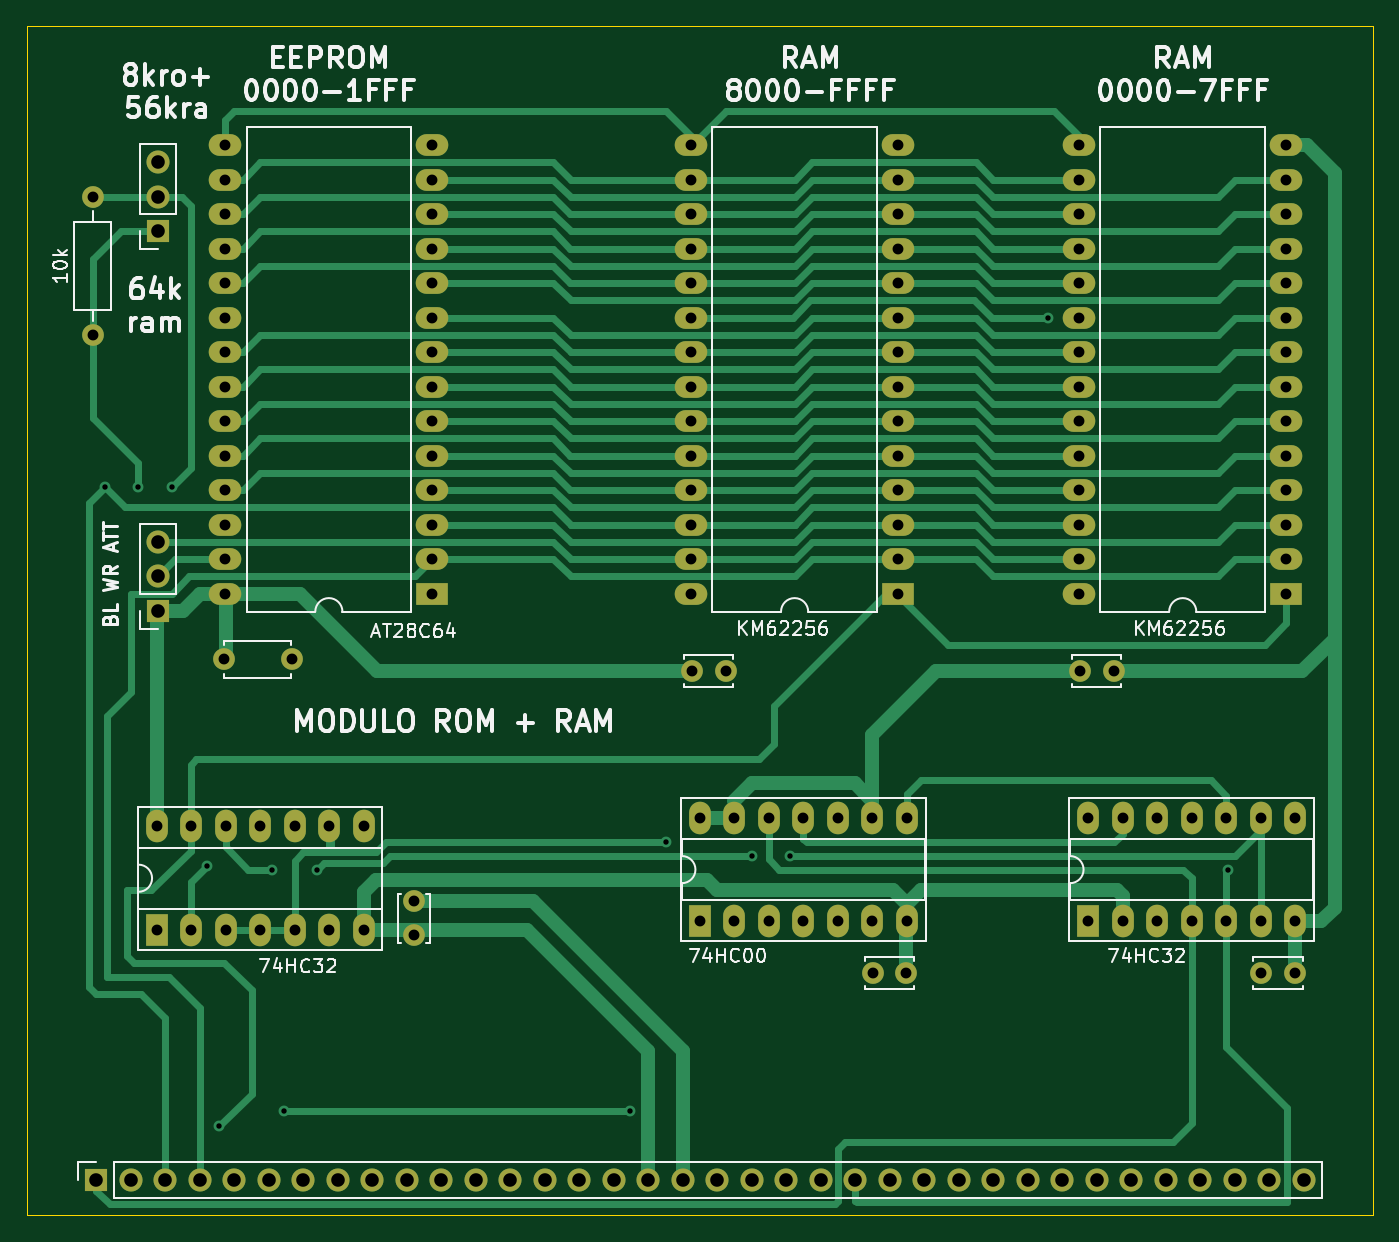
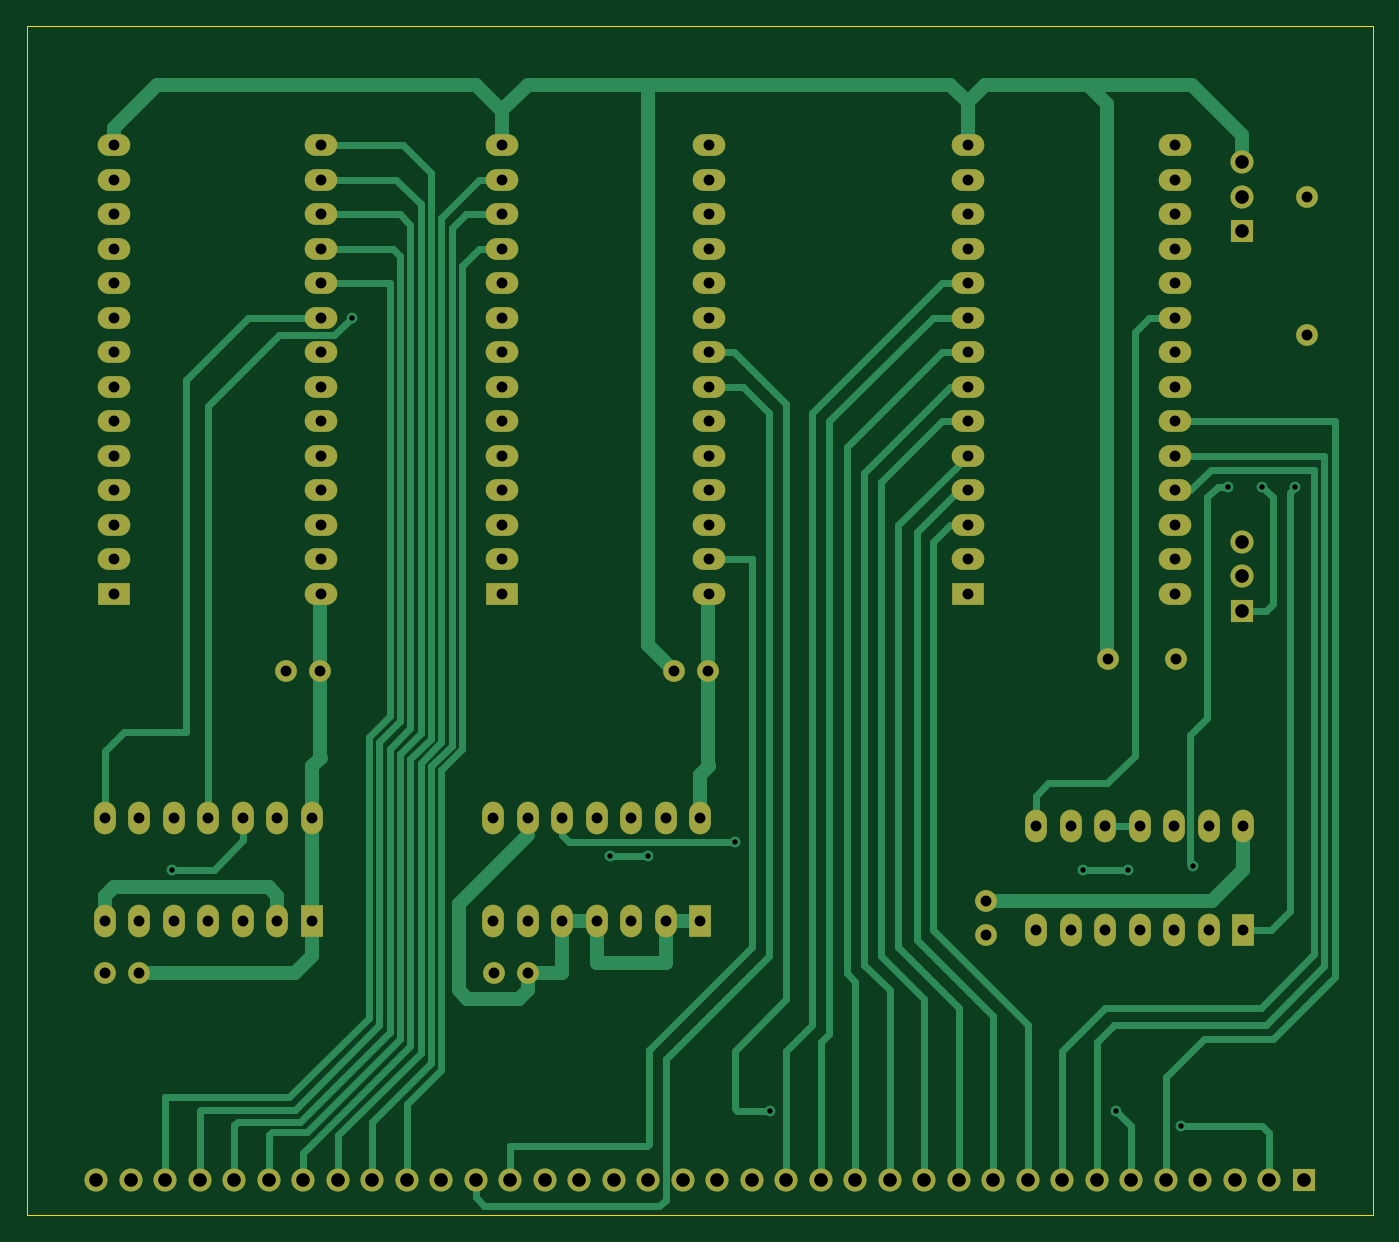
Circuit board: 11 layer files. Board 99.1 x 87.5 mm.
- bottom_copper: memoria1-B_Cu.gbr (23851 bytes)
- bottom_mask: memoria1-B_Mask.gbr (5825 bytes)
- paste: memoria1-B_Paste.gbr (467 bytes)
- bottom_silk: memoria1-B_Silkscreen.gbr (468 bytes)
- outline: memoria1-Edge_Cuts.gbr (697 bytes)
- top_copper: memoria1-F_Cu.gbr (32400 bytes)
- top_mask: memoria1-F_Mask.gbr (5825 bytes)
- paste: memoria1-F_Paste.gbr (467 bytes)
- top_silk: memoria1-F_Silkscreen.gbr (39245 bytes)
- drill: memoria1-NPTH.drl (285 bytes)
- drill: memoria1-PTH.drl (3357 bytes)

=== bottom_copper: memoria1-B_Cu.gbr (23851 bytes, source omitted) ===
=== bottom_mask: memoria1-B_Mask.gbr ===
%TF.GenerationSoftware,KiCad,Pcbnew,6.0.11+dfsg-1*%
%TF.CreationDate,2025-12-28T18:44:21+01:00*%
%TF.ProjectId,memoria1,6d656d6f-7269-4613-912e-6b696361645f,rev?*%
%TF.SameCoordinates,Original*%
%TF.FileFunction,Soldermask,Bot*%
%TF.FilePolarity,Negative*%
%FSLAX46Y46*%
G04 Gerber Fmt 4.6, Leading zero omitted, Abs format (unit mm)*
G04 Created by KiCad (PCBNEW 6.0.11+dfsg-1) date 2025-12-28 18:44:21*
%MOMM*%
%LPD*%
G01*
G04 APERTURE LIST*
%ADD10R,1.600000X2.400000*%
%ADD11O,1.600000X2.400000*%
%ADD12R,2.400000X1.600000*%
%ADD13O,2.400000X1.600000*%
%ADD14C,1.600000*%
%ADD15R,1.700000X1.700000*%
%ADD16O,1.700000X1.700000*%
%ADD17O,1.600000X1.600000*%
G04 APERTURE END LIST*
D10*
%TO.C,74HC32*%
X94610000Y-112385000D03*
D11*
X97150000Y-112385000D03*
X99690000Y-112385000D03*
X102230000Y-112385000D03*
X104770000Y-112385000D03*
X107310000Y-112385000D03*
X109850000Y-112385000D03*
X109850000Y-104765000D03*
X107310000Y-104765000D03*
X104770000Y-104765000D03*
X102230000Y-104765000D03*
X99690000Y-104765000D03*
X97150000Y-104765000D03*
X94610000Y-104765000D03*
%TD*%
D12*
%TO.C,KM62256*%
X177780000Y-87620000D03*
D13*
X177780000Y-85080000D03*
X177780000Y-82540000D03*
X177780000Y-80000000D03*
X177780000Y-77460000D03*
X177780000Y-74920000D03*
X177780000Y-72380000D03*
X177780000Y-69840000D03*
X177780000Y-67300000D03*
X177780000Y-64760000D03*
X177780000Y-62220000D03*
X177780000Y-59680000D03*
X177780000Y-57140000D03*
X177780000Y-54600000D03*
X162540000Y-54600000D03*
X162540000Y-57140000D03*
X162540000Y-59680000D03*
X162540000Y-62220000D03*
X162540000Y-64760000D03*
X162540000Y-67300000D03*
X162540000Y-69840000D03*
X162540000Y-72380000D03*
X162540000Y-74920000D03*
X162540000Y-77460000D03*
X162540000Y-80000000D03*
X162540000Y-82540000D03*
X162540000Y-85080000D03*
X162540000Y-87620000D03*
%TD*%
D12*
%TO.C,AT28C64*%
X114915000Y-87620000D03*
D13*
X114915000Y-85080000D03*
X114915000Y-82540000D03*
X114915000Y-80000000D03*
X114915000Y-77460000D03*
X114915000Y-74920000D03*
X114915000Y-72380000D03*
X114915000Y-69840000D03*
X114915000Y-67300000D03*
X114915000Y-64760000D03*
X114915000Y-62220000D03*
X114915000Y-59680000D03*
X114915000Y-57140000D03*
X114915000Y-54600000D03*
X99675000Y-54600000D03*
X99675000Y-57140000D03*
X99675000Y-59680000D03*
X99675000Y-62220000D03*
X99675000Y-64760000D03*
X99675000Y-67300000D03*
X99675000Y-69840000D03*
X99675000Y-72380000D03*
X99675000Y-74920000D03*
X99675000Y-77460000D03*
X99675000Y-80000000D03*
X99675000Y-82540000D03*
X99675000Y-85080000D03*
X99675000Y-87620000D03*
%TD*%
D14*
%TO.C,REF\u002A\u002A*%
X162580000Y-93345000D03*
X165080000Y-93345000D03*
%TD*%
D15*
%TO.C,REF\u002A\u002A*%
X90170000Y-130810000D03*
D16*
X92710000Y-130810000D03*
X95250000Y-130810000D03*
X97790000Y-130810000D03*
X100330000Y-130810000D03*
X102870000Y-130810000D03*
X105410000Y-130810000D03*
X107950000Y-130810000D03*
X110490000Y-130810000D03*
X113030000Y-130810000D03*
X115570000Y-130810000D03*
X118110000Y-130810000D03*
X120650000Y-130810000D03*
X123190000Y-130810000D03*
X125730000Y-130810000D03*
X128270000Y-130810000D03*
X130810000Y-130810000D03*
X133350000Y-130810000D03*
X135890000Y-130810000D03*
X138430000Y-130810000D03*
X140970000Y-130810000D03*
X143510000Y-130810000D03*
X146050000Y-130810000D03*
X148590000Y-130810000D03*
X151130000Y-130810000D03*
X153670000Y-130810000D03*
X156210000Y-130810000D03*
X158750000Y-130810000D03*
X161290000Y-130810000D03*
X163830000Y-130810000D03*
X166370000Y-130810000D03*
X168910000Y-130810000D03*
X171450000Y-130810000D03*
X173990000Y-130810000D03*
X176530000Y-130810000D03*
X179070000Y-130810000D03*
%TD*%
D14*
%TO.C,REF\u002A\u002A*%
X99568000Y-92456000D03*
X104568000Y-92456000D03*
%TD*%
D15*
%TO.C,REF\u002A\u002A*%
X94717000Y-88885000D03*
D16*
X94717000Y-86345000D03*
X94717000Y-83805000D03*
%TD*%
D12*
%TO.C,KM62256*%
X149205000Y-87620000D03*
D13*
X149205000Y-85080000D03*
X149205000Y-82540000D03*
X149205000Y-80000000D03*
X149205000Y-77460000D03*
X149205000Y-74920000D03*
X149205000Y-72380000D03*
X149205000Y-69840000D03*
X149205000Y-67300000D03*
X149205000Y-64760000D03*
X149205000Y-62220000D03*
X149205000Y-59680000D03*
X149205000Y-57140000D03*
X149205000Y-54600000D03*
X133965000Y-54600000D03*
X133965000Y-57140000D03*
X133965000Y-59680000D03*
X133965000Y-62220000D03*
X133965000Y-64760000D03*
X133965000Y-67300000D03*
X133965000Y-69840000D03*
X133965000Y-72380000D03*
X133965000Y-74920000D03*
X133965000Y-77460000D03*
X133965000Y-80000000D03*
X133965000Y-82540000D03*
X133965000Y-85080000D03*
X133965000Y-87620000D03*
%TD*%
D10*
%TO.C,74HC32*%
X163190000Y-111750000D03*
D11*
X165730000Y-111750000D03*
X168270000Y-111750000D03*
X170810000Y-111750000D03*
X173350000Y-111750000D03*
X175890000Y-111750000D03*
X178430000Y-111750000D03*
X178430000Y-104130000D03*
X175890000Y-104130000D03*
X173350000Y-104130000D03*
X170810000Y-104130000D03*
X168270000Y-104130000D03*
X165730000Y-104130000D03*
X163190000Y-104130000D03*
%TD*%
D14*
%TO.C,REF\u002A\u002A*%
X113538000Y-112776000D03*
X113538000Y-110276000D03*
%TD*%
%TO.C,REF\u002A\u002A*%
X134005000Y-93345000D03*
X136505000Y-93345000D03*
%TD*%
%TO.C,REF\u002A\u002A*%
X175915000Y-115570000D03*
X178415000Y-115570000D03*
%TD*%
D10*
%TO.C,74HC00*%
X134615000Y-111750000D03*
D11*
X137155000Y-111750000D03*
X139695000Y-111750000D03*
X142235000Y-111750000D03*
X144775000Y-111750000D03*
X147315000Y-111750000D03*
X149855000Y-111750000D03*
X149855000Y-104130000D03*
X147315000Y-104130000D03*
X144775000Y-104130000D03*
X142235000Y-104130000D03*
X139695000Y-104130000D03*
X137155000Y-104130000D03*
X134615000Y-104130000D03*
%TD*%
D15*
%TO.C,REF\u002A\u002A*%
X94717000Y-60945000D03*
D16*
X94717000Y-58405000D03*
X94717000Y-55865000D03*
%TD*%
D14*
%TO.C,10k*%
X89916000Y-68580000D03*
D17*
X89916000Y-58420000D03*
%TD*%
D14*
%TO.C,REF\u002A\u002A*%
X147320000Y-115570000D03*
X149820000Y-115570000D03*
%TD*%
M02*

=== paste: memoria1-B_Paste.gbr ===
%TF.GenerationSoftware,KiCad,Pcbnew,6.0.11+dfsg-1*%
%TF.CreationDate,2025-12-28T18:44:21+01:00*%
%TF.ProjectId,memoria1,6d656d6f-7269-4613-912e-6b696361645f,rev?*%
%TF.SameCoordinates,Original*%
%TF.FileFunction,Paste,Bot*%
%TF.FilePolarity,Positive*%
%FSLAX46Y46*%
G04 Gerber Fmt 4.6, Leading zero omitted, Abs format (unit mm)*
G04 Created by KiCad (PCBNEW 6.0.11+dfsg-1) date 2025-12-28 18:44:21*
%MOMM*%
%LPD*%
G01*
G04 APERTURE LIST*
G04 APERTURE END LIST*
M02*

=== bottom_silk: memoria1-B_Silkscreen.gbr ===
%TF.GenerationSoftware,KiCad,Pcbnew,6.0.11+dfsg-1*%
%TF.CreationDate,2025-12-28T18:44:21+01:00*%
%TF.ProjectId,memoria1,6d656d6f-7269-4613-912e-6b696361645f,rev?*%
%TF.SameCoordinates,Original*%
%TF.FileFunction,Legend,Bot*%
%TF.FilePolarity,Positive*%
%FSLAX46Y46*%
G04 Gerber Fmt 4.6, Leading zero omitted, Abs format (unit mm)*
G04 Created by KiCad (PCBNEW 6.0.11+dfsg-1) date 2025-12-28 18:44:21*
%MOMM*%
%LPD*%
G01*
G04 APERTURE LIST*
G04 APERTURE END LIST*
M02*

=== outline: memoria1-Edge_Cuts.gbr ===
%TF.GenerationSoftware,KiCad,Pcbnew,6.0.11+dfsg-1*%
%TF.CreationDate,2025-12-28T18:44:21+01:00*%
%TF.ProjectId,memoria1,6d656d6f-7269-4613-912e-6b696361645f,rev?*%
%TF.SameCoordinates,Original*%
%TF.FileFunction,Profile,NP*%
%FSLAX46Y46*%
G04 Gerber Fmt 4.6, Leading zero omitted, Abs format (unit mm)*
G04 Created by KiCad (PCBNEW 6.0.11+dfsg-1) date 2025-12-28 18:44:21*
%MOMM*%
%LPD*%
G01*
G04 APERTURE LIST*
%TA.AperFunction,Profile*%
%ADD10C,0.050000*%
%TD*%
G04 APERTURE END LIST*
D10*
X85090000Y-45850000D02*
X184150000Y-45850000D01*
X184150000Y-45850000D02*
X184150000Y-133350000D01*
X184150000Y-133350000D02*
X85090000Y-133350000D01*
X85090000Y-133350000D02*
X85090000Y-45850000D01*
M02*

=== top_copper: memoria1-F_Cu.gbr (32400 bytes, source omitted) ===
=== top_mask: memoria1-F_Mask.gbr ===
%TF.GenerationSoftware,KiCad,Pcbnew,6.0.11+dfsg-1*%
%TF.CreationDate,2025-12-28T18:44:21+01:00*%
%TF.ProjectId,memoria1,6d656d6f-7269-4613-912e-6b696361645f,rev?*%
%TF.SameCoordinates,Original*%
%TF.FileFunction,Soldermask,Top*%
%TF.FilePolarity,Negative*%
%FSLAX46Y46*%
G04 Gerber Fmt 4.6, Leading zero omitted, Abs format (unit mm)*
G04 Created by KiCad (PCBNEW 6.0.11+dfsg-1) date 2025-12-28 18:44:21*
%MOMM*%
%LPD*%
G01*
G04 APERTURE LIST*
%ADD10R,1.600000X2.400000*%
%ADD11O,1.600000X2.400000*%
%ADD12R,2.400000X1.600000*%
%ADD13O,2.400000X1.600000*%
%ADD14C,1.600000*%
%ADD15R,1.700000X1.700000*%
%ADD16O,1.700000X1.700000*%
%ADD17O,1.600000X1.600000*%
G04 APERTURE END LIST*
D10*
%TO.C,74HC32*%
X94610000Y-112385000D03*
D11*
X97150000Y-112385000D03*
X99690000Y-112385000D03*
X102230000Y-112385000D03*
X104770000Y-112385000D03*
X107310000Y-112385000D03*
X109850000Y-112385000D03*
X109850000Y-104765000D03*
X107310000Y-104765000D03*
X104770000Y-104765000D03*
X102230000Y-104765000D03*
X99690000Y-104765000D03*
X97150000Y-104765000D03*
X94610000Y-104765000D03*
%TD*%
D12*
%TO.C,KM62256*%
X177780000Y-87620000D03*
D13*
X177780000Y-85080000D03*
X177780000Y-82540000D03*
X177780000Y-80000000D03*
X177780000Y-77460000D03*
X177780000Y-74920000D03*
X177780000Y-72380000D03*
X177780000Y-69840000D03*
X177780000Y-67300000D03*
X177780000Y-64760000D03*
X177780000Y-62220000D03*
X177780000Y-59680000D03*
X177780000Y-57140000D03*
X177780000Y-54600000D03*
X162540000Y-54600000D03*
X162540000Y-57140000D03*
X162540000Y-59680000D03*
X162540000Y-62220000D03*
X162540000Y-64760000D03*
X162540000Y-67300000D03*
X162540000Y-69840000D03*
X162540000Y-72380000D03*
X162540000Y-74920000D03*
X162540000Y-77460000D03*
X162540000Y-80000000D03*
X162540000Y-82540000D03*
X162540000Y-85080000D03*
X162540000Y-87620000D03*
%TD*%
D12*
%TO.C,AT28C64*%
X114915000Y-87620000D03*
D13*
X114915000Y-85080000D03*
X114915000Y-82540000D03*
X114915000Y-80000000D03*
X114915000Y-77460000D03*
X114915000Y-74920000D03*
X114915000Y-72380000D03*
X114915000Y-69840000D03*
X114915000Y-67300000D03*
X114915000Y-64760000D03*
X114915000Y-62220000D03*
X114915000Y-59680000D03*
X114915000Y-57140000D03*
X114915000Y-54600000D03*
X99675000Y-54600000D03*
X99675000Y-57140000D03*
X99675000Y-59680000D03*
X99675000Y-62220000D03*
X99675000Y-64760000D03*
X99675000Y-67300000D03*
X99675000Y-69840000D03*
X99675000Y-72380000D03*
X99675000Y-74920000D03*
X99675000Y-77460000D03*
X99675000Y-80000000D03*
X99675000Y-82540000D03*
X99675000Y-85080000D03*
X99675000Y-87620000D03*
%TD*%
D14*
%TO.C,REF\u002A\u002A*%
X162580000Y-93345000D03*
X165080000Y-93345000D03*
%TD*%
D15*
%TO.C,REF\u002A\u002A*%
X90170000Y-130810000D03*
D16*
X92710000Y-130810000D03*
X95250000Y-130810000D03*
X97790000Y-130810000D03*
X100330000Y-130810000D03*
X102870000Y-130810000D03*
X105410000Y-130810000D03*
X107950000Y-130810000D03*
X110490000Y-130810000D03*
X113030000Y-130810000D03*
X115570000Y-130810000D03*
X118110000Y-130810000D03*
X120650000Y-130810000D03*
X123190000Y-130810000D03*
X125730000Y-130810000D03*
X128270000Y-130810000D03*
X130810000Y-130810000D03*
X133350000Y-130810000D03*
X135890000Y-130810000D03*
X138430000Y-130810000D03*
X140970000Y-130810000D03*
X143510000Y-130810000D03*
X146050000Y-130810000D03*
X148590000Y-130810000D03*
X151130000Y-130810000D03*
X153670000Y-130810000D03*
X156210000Y-130810000D03*
X158750000Y-130810000D03*
X161290000Y-130810000D03*
X163830000Y-130810000D03*
X166370000Y-130810000D03*
X168910000Y-130810000D03*
X171450000Y-130810000D03*
X173990000Y-130810000D03*
X176530000Y-130810000D03*
X179070000Y-130810000D03*
%TD*%
D14*
%TO.C,REF\u002A\u002A*%
X99568000Y-92456000D03*
X104568000Y-92456000D03*
%TD*%
D15*
%TO.C,REF\u002A\u002A*%
X94717000Y-88885000D03*
D16*
X94717000Y-86345000D03*
X94717000Y-83805000D03*
%TD*%
D12*
%TO.C,KM62256*%
X149205000Y-87620000D03*
D13*
X149205000Y-85080000D03*
X149205000Y-82540000D03*
X149205000Y-80000000D03*
X149205000Y-77460000D03*
X149205000Y-74920000D03*
X149205000Y-72380000D03*
X149205000Y-69840000D03*
X149205000Y-67300000D03*
X149205000Y-64760000D03*
X149205000Y-62220000D03*
X149205000Y-59680000D03*
X149205000Y-57140000D03*
X149205000Y-54600000D03*
X133965000Y-54600000D03*
X133965000Y-57140000D03*
X133965000Y-59680000D03*
X133965000Y-62220000D03*
X133965000Y-64760000D03*
X133965000Y-67300000D03*
X133965000Y-69840000D03*
X133965000Y-72380000D03*
X133965000Y-74920000D03*
X133965000Y-77460000D03*
X133965000Y-80000000D03*
X133965000Y-82540000D03*
X133965000Y-85080000D03*
X133965000Y-87620000D03*
%TD*%
D10*
%TO.C,74HC32*%
X163190000Y-111750000D03*
D11*
X165730000Y-111750000D03*
X168270000Y-111750000D03*
X170810000Y-111750000D03*
X173350000Y-111750000D03*
X175890000Y-111750000D03*
X178430000Y-111750000D03*
X178430000Y-104130000D03*
X175890000Y-104130000D03*
X173350000Y-104130000D03*
X170810000Y-104130000D03*
X168270000Y-104130000D03*
X165730000Y-104130000D03*
X163190000Y-104130000D03*
%TD*%
D14*
%TO.C,REF\u002A\u002A*%
X113538000Y-112776000D03*
X113538000Y-110276000D03*
%TD*%
%TO.C,REF\u002A\u002A*%
X134005000Y-93345000D03*
X136505000Y-93345000D03*
%TD*%
%TO.C,REF\u002A\u002A*%
X175915000Y-115570000D03*
X178415000Y-115570000D03*
%TD*%
D10*
%TO.C,74HC00*%
X134615000Y-111750000D03*
D11*
X137155000Y-111750000D03*
X139695000Y-111750000D03*
X142235000Y-111750000D03*
X144775000Y-111750000D03*
X147315000Y-111750000D03*
X149855000Y-111750000D03*
X149855000Y-104130000D03*
X147315000Y-104130000D03*
X144775000Y-104130000D03*
X142235000Y-104130000D03*
X139695000Y-104130000D03*
X137155000Y-104130000D03*
X134615000Y-104130000D03*
%TD*%
D15*
%TO.C,REF\u002A\u002A*%
X94717000Y-60945000D03*
D16*
X94717000Y-58405000D03*
X94717000Y-55865000D03*
%TD*%
D14*
%TO.C,10k*%
X89916000Y-68580000D03*
D17*
X89916000Y-58420000D03*
%TD*%
D14*
%TO.C,REF\u002A\u002A*%
X147320000Y-115570000D03*
X149820000Y-115570000D03*
%TD*%
M02*

=== paste: memoria1-F_Paste.gbr ===
%TF.GenerationSoftware,KiCad,Pcbnew,6.0.11+dfsg-1*%
%TF.CreationDate,2025-12-28T18:44:21+01:00*%
%TF.ProjectId,memoria1,6d656d6f-7269-4613-912e-6b696361645f,rev?*%
%TF.SameCoordinates,Original*%
%TF.FileFunction,Paste,Top*%
%TF.FilePolarity,Positive*%
%FSLAX46Y46*%
G04 Gerber Fmt 4.6, Leading zero omitted, Abs format (unit mm)*
G04 Created by KiCad (PCBNEW 6.0.11+dfsg-1) date 2025-12-28 18:44:21*
%MOMM*%
%LPD*%
G01*
G04 APERTURE LIST*
G04 APERTURE END LIST*
M02*

=== top_silk: memoria1-F_Silkscreen.gbr (39245 bytes, source omitted) ===
=== drill: memoria1-NPTH.drl ===
M48
; DRILL file {KiCad 6.0.11+dfsg-1} date dom 28 dic 2025, 18:44:25
; FORMAT={-:-/ absolute / inch / decimal}
; #@! TF.CreationDate,2025-12-28T18:44:25+01:00
; #@! TF.GenerationSoftware,Kicad,Pcbnew,6.0.11+dfsg-1
; #@! TF.FileFunction,NonPlated,1,2,NPTH
FMAT,2
INCH
%
G90
G05
T0
M30

=== drill: memoria1-PTH.drl ===
M48
; DRILL file {KiCad 6.0.11+dfsg-1} date dom 28 dic 2025, 18:44:25
; FORMAT={-:-/ absolute / inch / decimal}
; #@! TF.CreationDate,2025-12-28T18:44:25+01:00
; #@! TF.GenerationSoftware,Kicad,Pcbnew,6.0.11+dfsg-1
; #@! TF.FileFunction,Plated,1,2,PTH
FMAT,2
INCH
; #@! TA.AperFunction,Plated,PTH,ViaDrill
T1C0.0157
; #@! TA.AperFunction,Plated,PTH,ComponentDrill
T2C0.0315
; #@! TA.AperFunction,Plated,PTH,ComponentDrill
T3C0.0394
%
G90
G05
T1
X3.574Y-3.142
X3.67Y-3.14
X3.77Y-3.14
X3.87Y-4.24
X3.906Y-4.994
X4.06Y-4.25
X4.094Y-4.95
X4.19Y-4.25
X5.096Y-4.948
X5.2Y-4.17
X5.45Y-4.21
X5.56Y-4.21
X6.31Y-2.65
X6.83Y-4.25
T2
X3.54Y-2.3
X3.54Y-2.7
X3.7248Y-4.1246
X3.7248Y-4.4246
X3.8248Y-4.1246
X3.8248Y-4.4246
X3.92Y-3.64
X3.9242Y-2.1496
X3.9242Y-2.2496
X3.9242Y-2.3496
X3.9242Y-2.4496
X3.9242Y-2.5496
X3.9242Y-2.6496
X3.9242Y-2.7496
X3.9242Y-2.8496
X3.9242Y-2.9496
X3.9242Y-3.0496
X3.9242Y-3.1496
X3.9242Y-3.2496
X3.9242Y-3.3496
X3.9242Y-3.4496
X3.9248Y-4.1246
X3.9248Y-4.4246
X4.0248Y-4.1246
X4.0248Y-4.4246
X4.1169Y-3.64
X4.1248Y-4.1246
X4.1248Y-4.4246
X4.2248Y-4.1246
X4.2248Y-4.4246
X4.3248Y-4.1246
X4.3248Y-4.4246
X4.47Y-4.3416
X4.47Y-4.44
X4.5242Y-2.1496
X4.5242Y-2.2496
X4.5242Y-2.3496
X4.5242Y-2.4496
X4.5242Y-2.5496
X4.5242Y-2.6496
X4.5242Y-2.7496
X4.5242Y-2.8496
X4.5242Y-2.9496
X4.5242Y-3.0496
X4.5242Y-3.1496
X4.5242Y-3.2496
X4.5242Y-3.3496
X4.5242Y-3.4496
X5.2742Y-2.1496
X5.2742Y-2.2496
X5.2742Y-2.3496
X5.2742Y-2.4496
X5.2742Y-2.5496
X5.2742Y-2.6496
X5.2742Y-2.7496
X5.2742Y-2.8496
X5.2742Y-2.9496
X5.2742Y-3.0496
X5.2742Y-3.1496
X5.2742Y-3.2496
X5.2742Y-3.3496
X5.2742Y-3.4496
X5.2758Y-3.675
X5.2998Y-4.0996
X5.2998Y-4.3996
X5.3742Y-3.675
X5.3998Y-4.0996
X5.3998Y-4.3996
X5.4998Y-4.0996
X5.4998Y-4.3996
X5.5998Y-4.0996
X5.5998Y-4.3996
X5.6998Y-4.0996
X5.6998Y-4.3996
X5.7998Y-4.0996
X5.7998Y-4.3996
X5.8Y-4.55
X5.8742Y-2.1496
X5.8742Y-2.2496
X5.8742Y-2.3496
X5.8742Y-2.4496
X5.8742Y-2.5496
X5.8742Y-2.6496
X5.8742Y-2.7496
X5.8742Y-2.8496
X5.8742Y-2.9496
X5.8742Y-3.0496
X5.8742Y-3.1496
X5.8742Y-3.2496
X5.8742Y-3.3496
X5.8742Y-3.4496
X5.8984Y-4.55
X5.8998Y-4.0996
X5.8998Y-4.3996
X6.3992Y-2.1496
X6.3992Y-2.2496
X6.3992Y-2.3496
X6.3992Y-2.4496
X6.3992Y-2.5496
X6.3992Y-2.6496
X6.3992Y-2.7496
X6.3992Y-2.8496
X6.3992Y-2.9496
X6.3992Y-3.0496
X6.3992Y-3.1496
X6.3992Y-3.2496
X6.3992Y-3.3496
X6.3992Y-3.4496
X6.4008Y-3.675
X6.4248Y-4.0996
X6.4248Y-4.3996
X6.4992Y-3.675
X6.5248Y-4.0996
X6.5248Y-4.3996
X6.6248Y-4.0996
X6.6248Y-4.3996
X6.7248Y-4.0996
X6.7248Y-4.3996
X6.8248Y-4.0996
X6.8248Y-4.3996
X6.9248Y-4.0996
X6.9248Y-4.3996
X6.9258Y-4.55
X6.9992Y-2.1496
X6.9992Y-2.2496
X6.9992Y-2.3496
X6.9992Y-2.4496
X6.9992Y-2.5496
X6.9992Y-2.6496
X6.9992Y-2.7496
X6.9992Y-2.8496
X6.9992Y-2.9496
X6.9992Y-3.0496
X6.9992Y-3.1496
X6.9992Y-3.2496
X6.9992Y-3.3496
X6.9992Y-3.4496
X7.0242Y-4.55
X7.0248Y-4.0996
X7.0248Y-4.3996
T3
X3.55Y-5.15
X3.65Y-5.15
X3.729Y-2.1994
X3.729Y-2.2994
X3.729Y-2.3994
X3.729Y-3.2994
X3.729Y-3.3994
X3.729Y-3.4994
X3.75Y-5.15
X3.85Y-5.15
X3.95Y-5.15
X4.05Y-5.15
X4.15Y-5.15
X4.25Y-5.15
X4.35Y-5.15
X4.45Y-5.15
X4.55Y-5.15
X4.65Y-5.15
X4.75Y-5.15
X4.85Y-5.15
X4.95Y-5.15
X5.05Y-5.15
X5.15Y-5.15
X5.25Y-5.15
X5.35Y-5.15
X5.45Y-5.15
X5.55Y-5.15
X5.65Y-5.15
X5.75Y-5.15
X5.85Y-5.15
X5.95Y-5.15
X6.05Y-5.15
X6.15Y-5.15
X6.25Y-5.15
X6.35Y-5.15
X6.45Y-5.15
X6.55Y-5.15
X6.65Y-5.15
X6.75Y-5.15
X6.85Y-5.15
X6.95Y-5.15
X7.05Y-5.15
T0
M30

